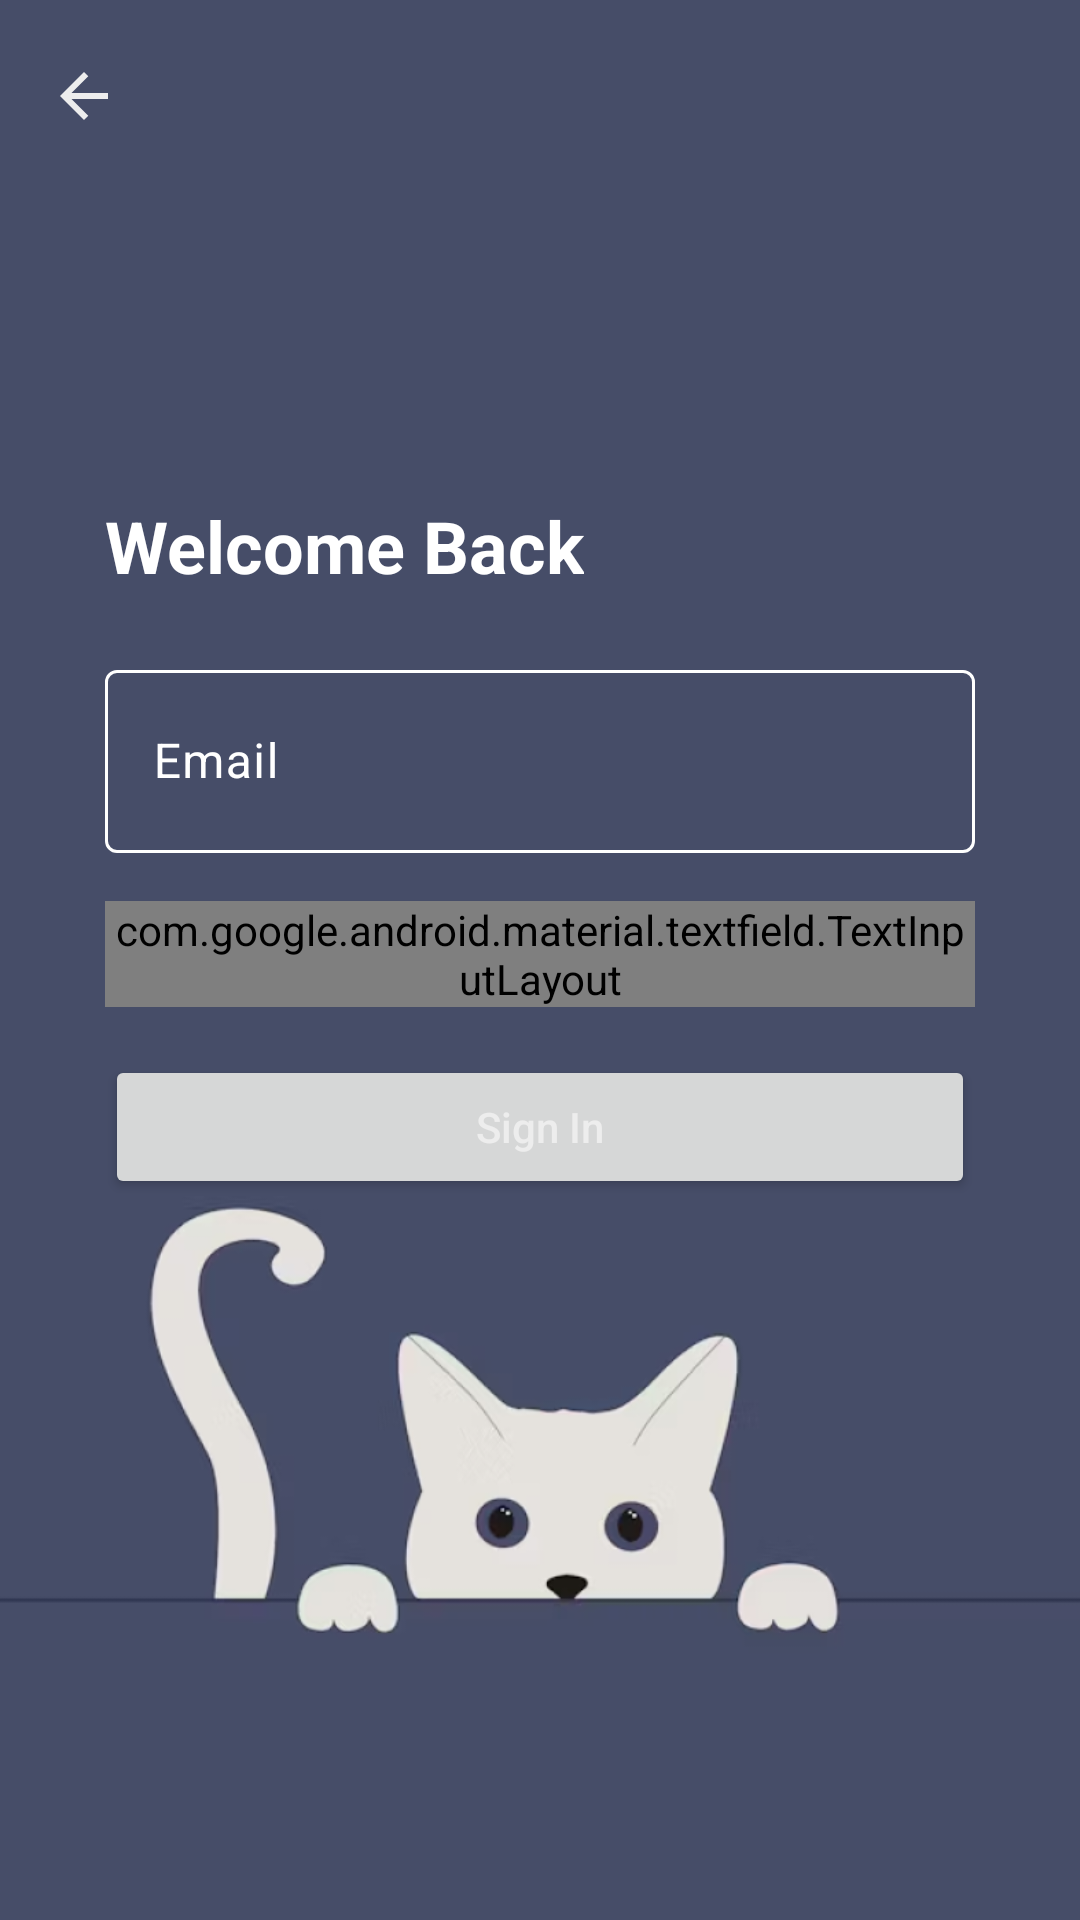

This screen was rendered from an Android layout file. Write that file and the resources it references.
<!-- AndroidManifest.xml: application theme Theme.MoodApp -->
<!-- res/layout/fragment_auth_sign_in.xml -->
<?xml version="1.0" encoding="utf-8"?>
<FrameLayout
    xmlns:android="http://schemas.android.com/apk/res/android"
    xmlns:app="http://schemas.android.com/apk/res-auto"
    xmlns:tools="http://schemas.android.com/tools"
    android:id="@+id/frameRoot"
    android:layout_width="match_parent"
    android:layout_height="match_parent"
    android:background="@color/dark_signinorupScreenPrimary"
    tools:context=".ui.AuthSignIn">

    
    <ImageView
        android:id="@+id/catImage"
        android:layout_width="wrap_content"
        android:layout_height="wrap_content"
        android:src="@drawable/cat"
        android:layout_gravity="bottom|center_horizontal"
        android:contentDescription="@string/imageDescription_cat"
        android:adjustViewBounds="true"
        android:scaleType="fitCenter" />

    
    <androidx.constraintlayout.widget.ConstraintLayout
        android:id="@+id/foregroundContainer"
        android:layout_width="match_parent"
        android:layout_height="match_parent">

        
        <com.google.android.material.appbar.AppBarLayout
            android:id="@+id/appBarLayout"
            android:layout_width="0dp"
            android:layout_height="wrap_content"
            app:layout_constraintTop_toTopOf="parent"
            app:layout_constraintStart_toStartOf="parent"
            app:layout_constraintEnd_toEndOf="parent">

            <com.google.android.material.appbar.MaterialToolbar
                android:id="@+id/topAppBar"
                android:layout_width="match_parent"
                android:layout_height="?attr/actionBarSize"
                android:background="@color/dark_signinorupScreenPrimary"
                app:navigationIcon="@drawable/ic_arrow_back_white"
                app:title=""/>
        </com.google.android.material.appbar.AppBarLayout>

        
        <LinearLayout
            android:id="@+id/contentLayout"
            android:layout_width="match_parent"
            android:layout_height="wrap_content"
            android:orientation="vertical"
            android:padding="35dp"
            app:layout_constraintTop_toBottomOf="@id/appBarLayout"
            app:layout_constraintBottom_toBottomOf="parent"
            app:layout_constraintStart_toStartOf="parent"
            app:layout_constraintEnd_toEndOf="parent"
            app:layout_constraintVertical_bias="0.25">

            
            <TextView
                android:id="@+id/tvWelcomeBack"
                android:layout_width="wrap_content"
                android:layout_height="wrap_content"
                android:layout_marginBottom="20dp"
                android:text="@string/welcome_back"
                android:textColor="@android:color/white"
                android:textSize="24sp"
                android:textStyle="bold" />

            
            <com.google.android.material.textfield.TextInputLayout
                style="@style/Widget.Material3.TextInputLayout.OutlinedBox"
                android:id="@+id/emailLayout"
                android:layout_width="match_parent"
                android:layout_height="wrap_content"
                android:hint="@string/prompt_email"
                android:textColorHint="@color/white"
                app:startIconDrawable="@drawable/ic_mail"
                app:startIconTint="@null"
                app:startIconContentDescription="@string/prompt_email"
                app:boxStrokeColor="@drawable/text_input_outline_color"
                app:hintTextColor="@drawable/text_input_hint_color"
                app:cursorColor="@color/white"
                app:errorTextColor="@color/white">

                <com.google.android.material.textfield.TextInputEditText
                    android:id="@+id/emailSignIn"
                    android:layout_width="match_parent"
                    android:layout_height="61dp"
                    android:textColor="@color/white"
                    android:textColorHint="@color/white"
                    android:inputType="textEmailAddress" />
            </com.google.android.material.textfield.TextInputLayout>

            
            <View
                android:layout_width="match_parent"
                android:layout_height="16dp" />

            
            <com.google.android.material.textfield.TextInputLayout
                style="@style/Widget.Material3.TextInputLayout.OutlinedBox"
                android:id="@+id/passwordLayout"
                android:textColorHint="@color/white"
                android:layout_width="match_parent"
                android:layout_height="wrap_content"
                android:hint="@string/prompt_password"
                app:startIconDrawable="@drawable/ic_lock"
                app:startIconTint="@null"
                app:endIconMode="password_toggle"
                app:endIconDrawable="@drawable/password_toggle_selector"
                app:endIconTint="@color/white"
                app:endIconContentDescription="Show password"
                app:boxStrokeColor="@drawable/text_input_outline_color"
                app:hintTextColor="@drawable/text_input_hint_color"
                app:errorTextColor="@color/white"
                app:cursorColor="@color/white">

                <com.google.android.material.textfield.TextInputEditText
                    android:id="@+id/passwordSignIn"
                    android:layout_width="match_parent"
                    android:layout_height="wrap_content"
                    android:inputType="textPassword"
                    android:textColor="@color/white"
                    android:textColorHint="@color/white"/>
            </com.google.android.material.textfield.TextInputLayout>

            
            <View
                android:layout_width="match_parent"
                android:layout_height="16dp" />

            
            <TextView
                android:id="@+id/errorTextSignIn"
                android:layout_width="match_parent"
                android:layout_height="wrap_content"
                android:layout_marginTop="8dp"
                android:textColor="@color/errorColor"
                android:textSize="16sp"
                android:layout_marginBottom="16dp"
                android:gravity="start"
                android:paddingHorizontal="5dp"
                android:visibility="gone"/>

            
            <Button
                android:id="@+id/signInButtonAuthToHome"
                android:layout_width="match_parent"
                android:layout_height="wrap_content"
                android:layout_marginBottom="5dp"
                android:text="@string/action_sign_in"
                android:textAllCaps="false" />
        </LinearLayout>
    </androidx.constraintlayout.widget.ConstraintLayout>
</FrameLayout>
<!-- resources referenced by this layout -->
<resources>
  <color name="dark_signinorupScreenPrimary">#464D68</color>
  <color name="errorColor">#FF1313</color>
  <color name="white">#FFFFFFFF</color>
  <!-- drawable cat: png bitmap (drawable, 82380 bytes) -->
  <!-- drawable ic_arrow_back_white (drawable) -->
  <vector xmlns:android="http://schemas.android.com/apk/res/android"
      android:width="24dp"
      android:height="24dp"
      android:viewportWidth="960"
      android:viewportHeight="960"
      android:tint="@color/dark_textPrimary"
      android:autoMirrored="true">
    <path
        android:fillColor="@android:color/white"
        android:pathData="M313,520L537,744L480,800L160,480L480,160L537,216L313,440L800,440L800,520L313,520Z"/>
  </vector>
  <!-- drawable password_toggle_selector (drawable) -->
  <?xml version="1.0" encoding="utf-8"?>
  <selector xmlns:android="http://schemas.android.com/apk/res/android">
      <item android:state_checked="true" android:drawable="@drawable/ic_visibility_off"/>
      <item android:state_checked="false" android:drawable="@drawable/ic_visibility"/>
  </selector>
  <!-- drawable text_input_hint_color (drawable) -->
  <?xml version="1.0" encoding="utf-8"?>
  <selector xmlns:android="http://schemas.android.com/apk/res/android">
      
      <item android:color="@color/gray" android:state_focused="true"/>
      
      <item android:color="@color/white"/>
  </selector>
  <!-- drawable text_input_outline_color (drawable) -->
  <?xml version="1.0" encoding="utf-8"?>
  <selector xmlns:android="http://schemas.android.com/apk/res/android">
      <item android:color="@color/gray" android:state_focused="true"/>
      <item android:color="@color/white"/>
  </selector>
  <string name="action_sign_in">Sign In</string>
  <string name="imageDescription_cat">An image of a cat looking at the user.</string>
  <string name="prompt_email">Email</string>
  <string name="prompt_password">Password</string>
  <string name="welcome_back">Welcome Back</string>
  <style name="Theme.MoodApp" parent="Base.Theme.MoodApp" />
  <color name="dark_textPrimary">#EDEDED</color>
  <color name="gray">#A4A4A4</color>
  <style name="Base.Theme.MoodApp" parent="Theme.Material3.DayNight.NoActionBar">
          
          
          <item name="android:textColorPrimary">@color/dark_textPrimary</item>
          <item name="android:textColorSecondary">@color/dark_textSecondary</item>
      </style>
  <color name="dark_textSecondary">#C3C3C3</color>
</resources>
